Image classification data set "data" (Ayshamahshoofa/Smart-Skincare on GitHub). Class labels (17): basal cell carcinoma, darier s disease, epidermolysis bullosa pruriginosa, Hailey-Hailey disease, herpes simplex, impetigo, larva migrans, leprosy borderline, leprosy lepromatous, leprosy tuberculoid, lupus erythematosus chronicus discoides, melanoma, mycosis fungoides, papilomatosis confluentes and reticulate, pediculosis capitis, psoriasis, tungiasis.

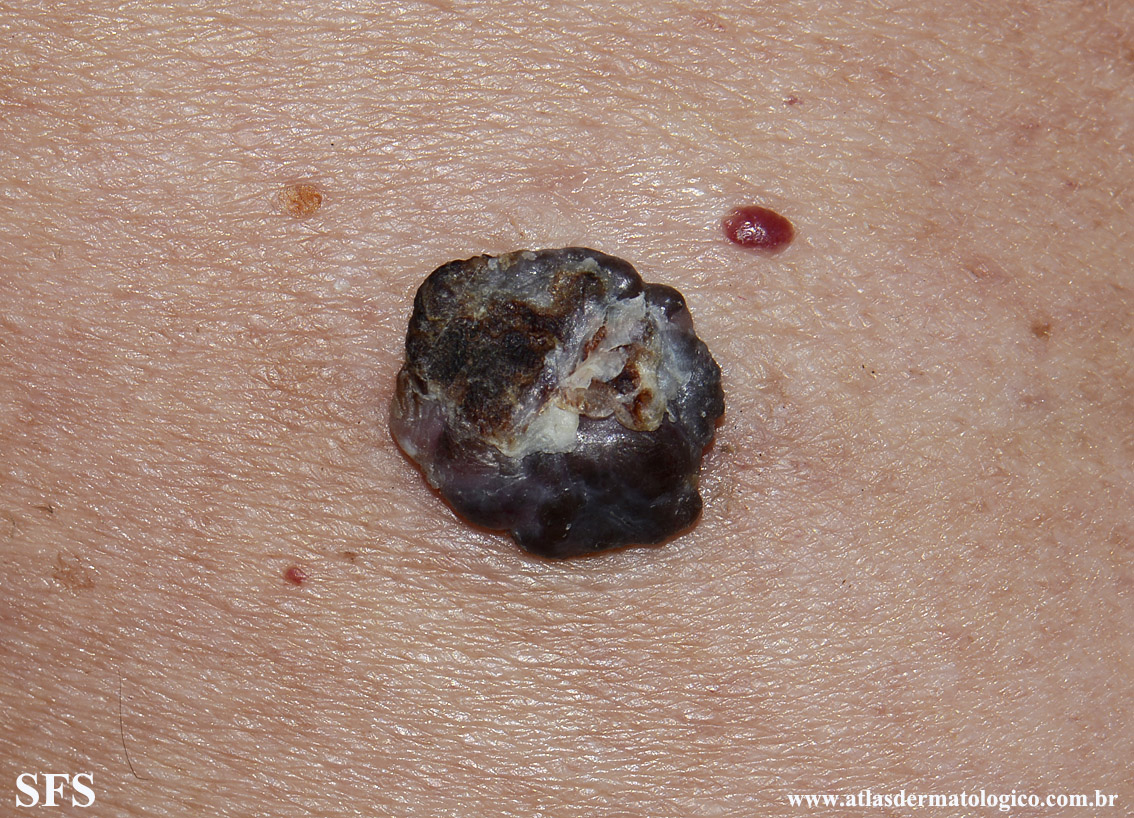
Label: basal cell carcinoma

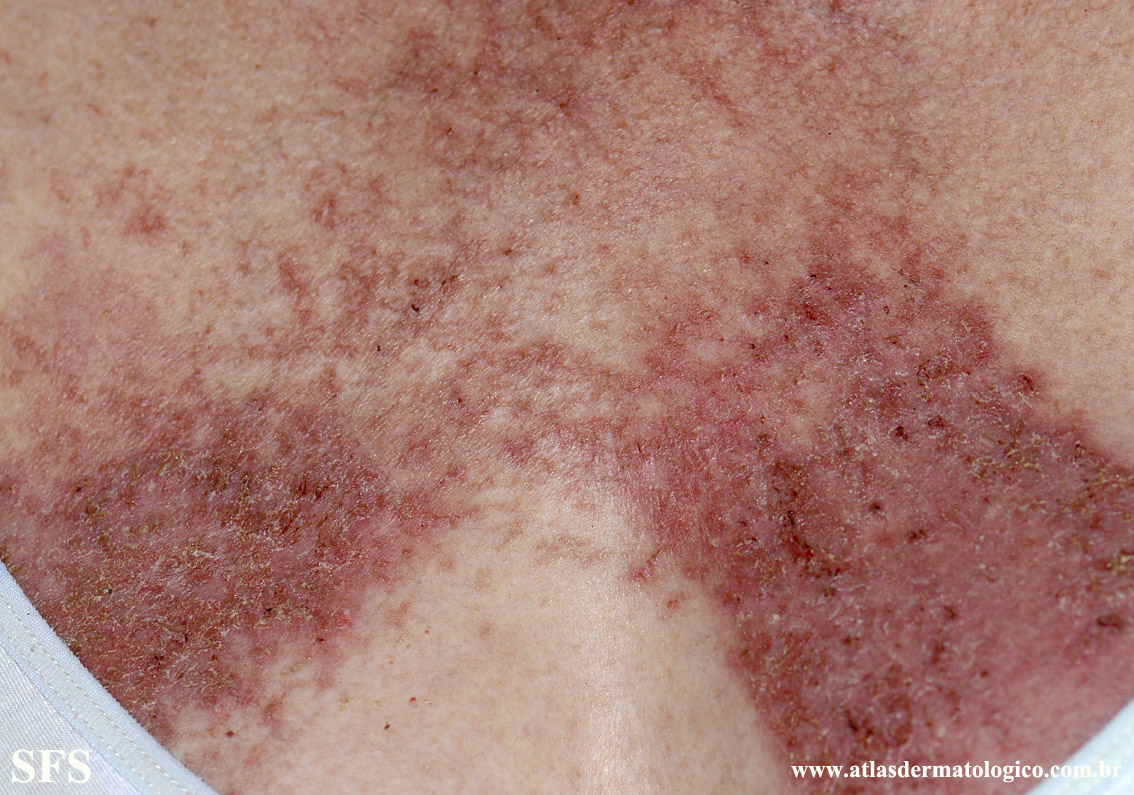
Label: darier s disease

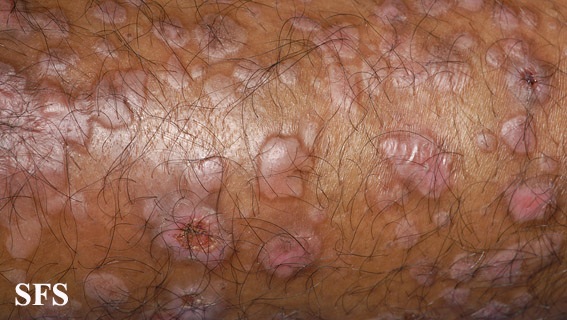
Label: epidermolysis bullosa pruriginosa

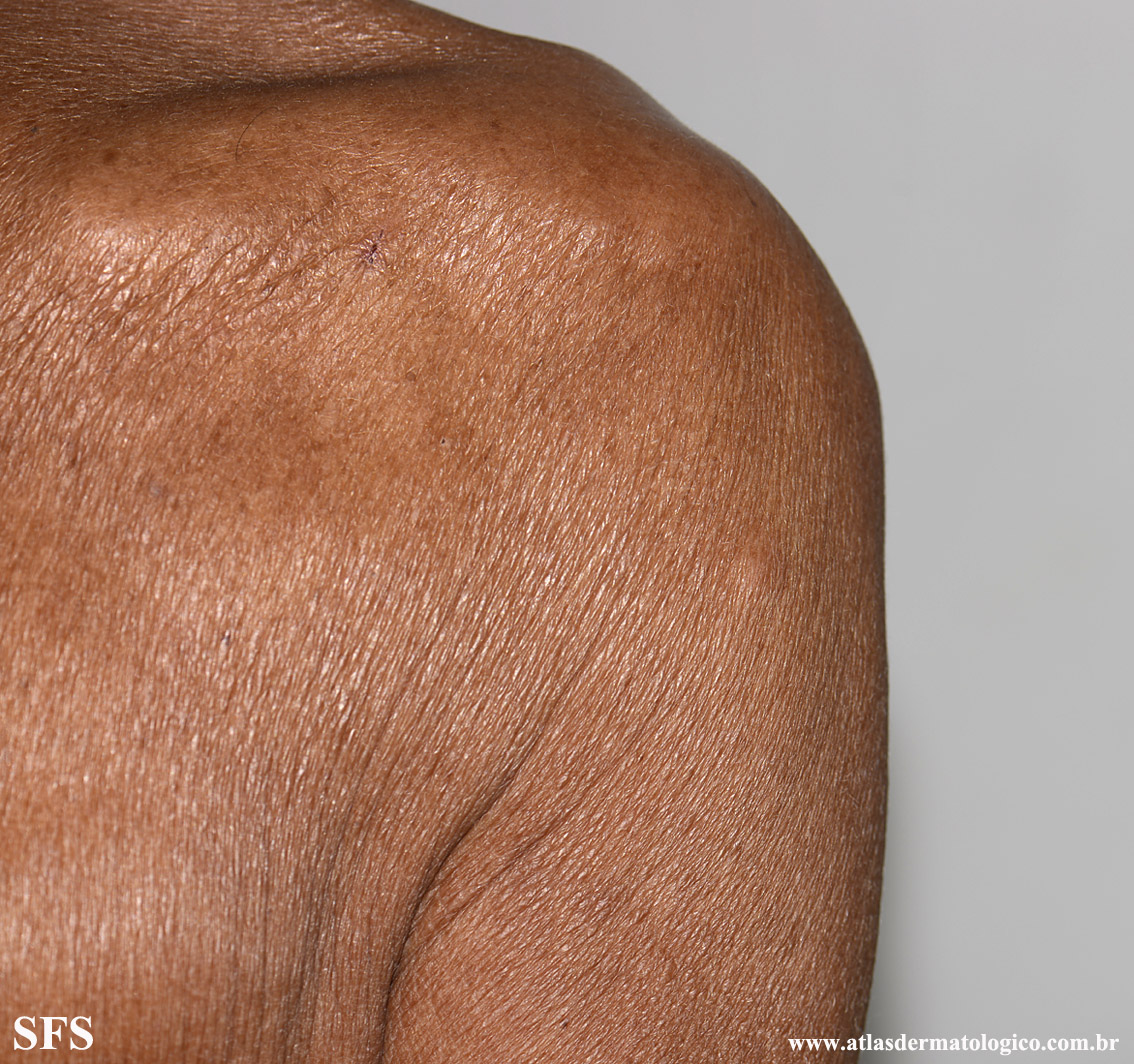
Label: leprosy lepromatous

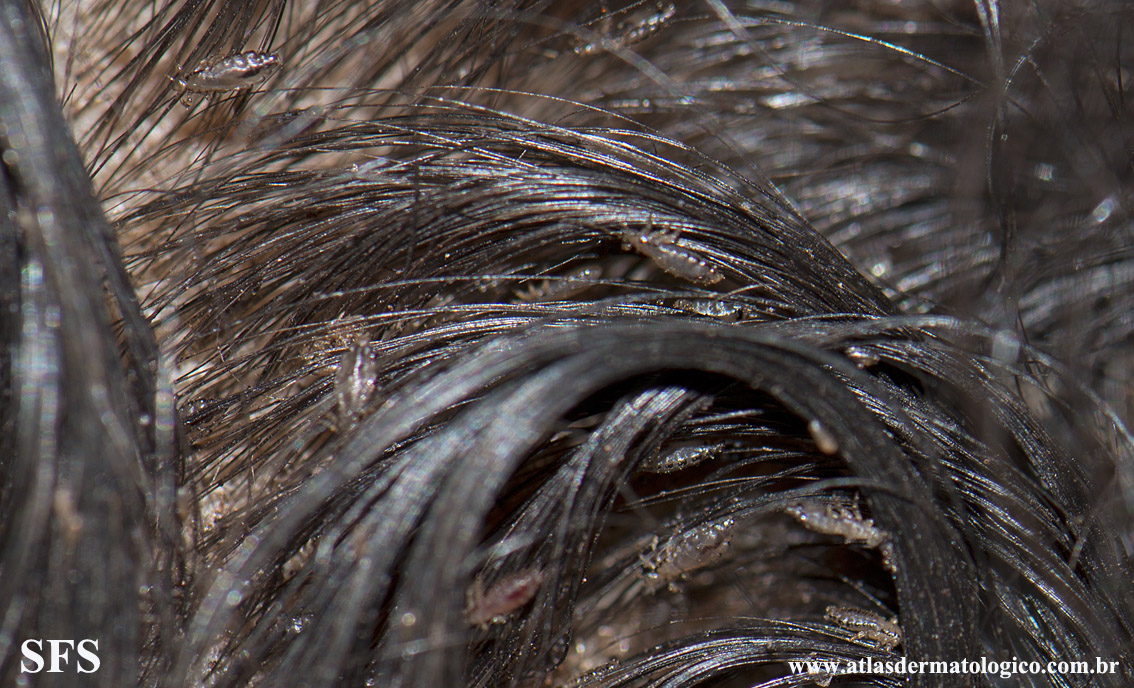
Label: pediculosis capitis

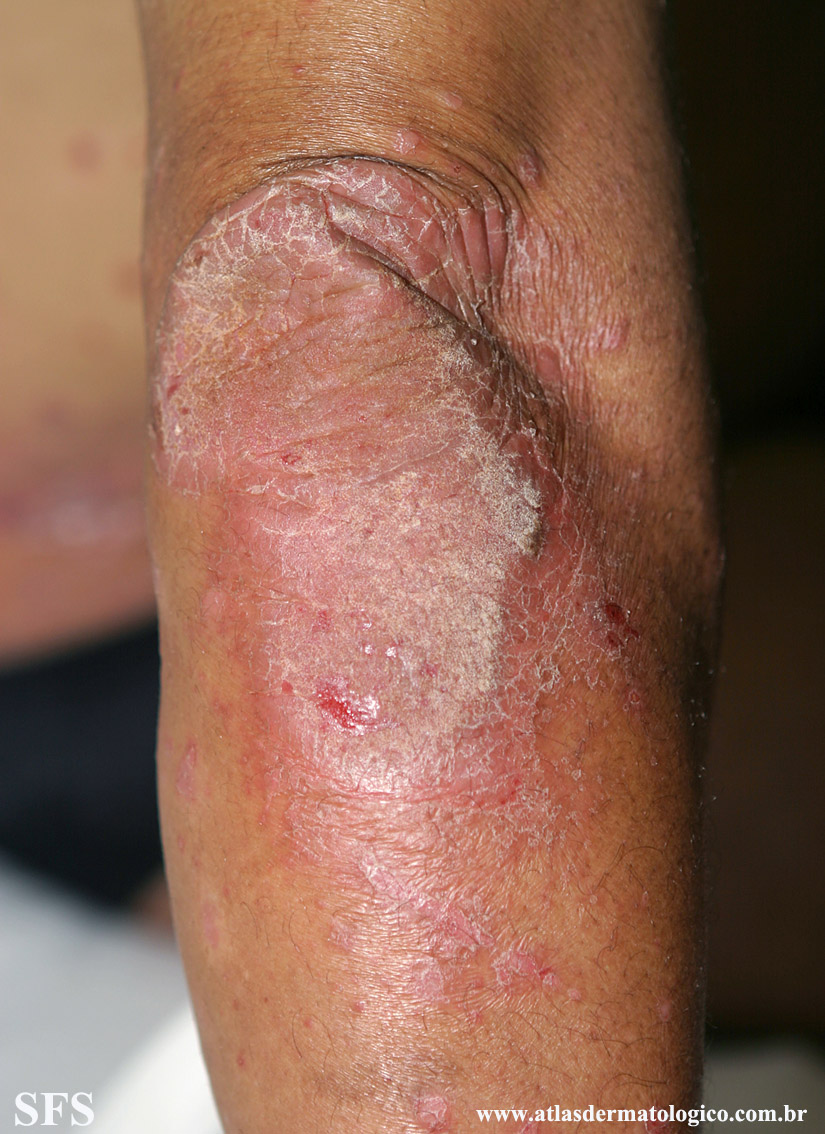
Label: psoriasis
